Run: headless pygame with SDL's dummy video driver; simulated clock (each Clock.tick advances the game by its frame time, no real sleeping); random seed 0; keys injected as events and as key.get_pressed() state; mouse plan: one left click at the window centre at the start of phase 2, then a move to the lower-right quarter at the start of phase 3.
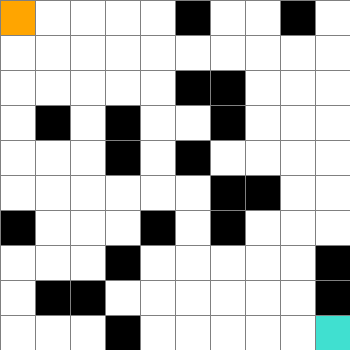
Frame 1 of 4 · flips 1–60 · no input
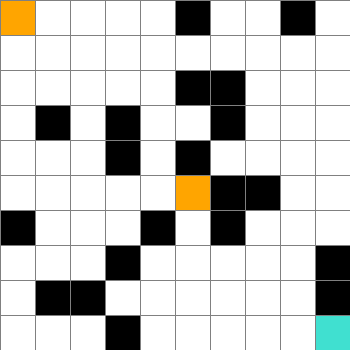
Frame 2 of 4 · flips 61–180 · clicked the window centre · tapped SPACE, RETURN · held RIGHT (→), D
Frame 3 of 4 · flips 181–300 · moved the mouse to the lower-right quarter · held DOWN (↓), S · screen unchanged from frame 2, image omitted
Frame 4 of 4 · flips 301–420 · held LEFT (←), A, UP (↑), W · screen unchanged from frame 3, image omitted

The pygame program that drew these frames:

import pygame
import math
from queue import PriorityQueue
import random
import time

WIDTH = 350
WIN = pygame.display.set_mode((WIDTH, WIDTH))
pygame.display.set_caption("CS361 project")

RED = (255, 0, 0)
GREEN = (0, 255, 0)
BLUE = (0, 255, 0)
YELLOW = (255, 255, 0)
WHITE = (255, 255, 255)
BLACK = (0, 0, 0)
PURPLE = (128, 0, 128)
ORANGE = (255, 165 ,0)
GREY = (128, 128, 128)
TURQUOISE = (64, 224, 208)

class Spot:
	def __init__(self, row, col, width, total_rows):
		self.row = row
		self.col = col
		self.x = row * width
		self.y = col * width
		self.color = WHITE
		self.neighbors = []
		self.width = width
		self.total_rows = total_rows

                        # وضع الالوان
	def get_pos(self):
		return self.row, self.col

	def is_closed(self):
		return self.color == RED

	def is_open(self):
		return self.color == GREEN

	def is_obstacle(self):
		return self.color == BLACK

	def is_start(self):
		return self.color == ORANGE

	def is_end(self):
		return self.color == TURQUOISE

	def reset(self):
		self.color = WHITE

	def make_start(self):
		self.color = ORANGE

	def make_closed(self):
		self.color = RED

	def make_open(self):
		self.color = GREEN

	def make_obstacle(self):
		self.color = BLACK

	def make_end(self):
		self.color = TURQUOISE

	def make_path(self):
		self.color = PURPLE

	def draw(self, win):
		pygame.draw.rect(win, self.color, (self.x, self.y, self.width, self.width))

	def update_neighbors(self, grid):
		self.neighbors = []
		if self.row < self.total_rows - 1 and not grid[self.row + 1][self.col].is_obstacle():  # DOWN
			self.neighbors.append(grid[self.row + 1][self.col])

		if self.row > 0 and not grid[self.row - 1][self.col].is_obstacle():  # UP
			self.neighbors.append(grid[self.row - 1][self.col])

		if self.col < self.total_rows - 1 and not grid[self.row][self.col + 1].is_obstacle():  # RIGHT
			self.neighbors.append(grid[self.row][self.col + 1])

		if self.col > 0 and not grid[self.row][self.col - 1].is_obstacle():  # LEFT
			self.neighbors.append(grid[self.row][self.col - 1])

		# Check for diagonal neighbors
		if self.row < self.total_rows - 1 and self.col < self.total_rows - 1 and not grid[self.row + 1][
			self.col + 1].is_obstacle():  # DOWN-RIGHT
			self.neighbors.append(grid[self.row + 1][self.col + 1])

		if self.row > 0 and self.col < self.total_rows - 1 and not grid[self.row - 1][
			self.col + 1].is_obstacle():  # UP-RIGHT
			self.neighbors.append(grid[self.row - 1][self.col + 1])

		if self.row < self.total_rows - 1 and self.col > 0 and not grid[self.row + 1][
			self.col - 1].is_obstacle():  # DOWN-LEFT
			self.neighbors.append(grid[self.row + 1][self.col - 1])

		if self.row > 0 and self.col > 0 and not grid[self.row - 1][self.col - 1].is_obstacle():  # UP-LEFT
			self.neighbors.append(grid[self.row - 1][self.col - 1])

	def __lt__(self, other):
		return False


def h(p1, p2):
	x1, y1 = p1
	x2, y2 = p2

	if x1 != x2 and y1 != y2:  # diagonal move
		return int(1.5 * (abs(x1 - x2) + abs(y1 - y2)))
	else:                      # horizontal/vertical move
		return abs(x1 - x2) + abs(y1 - y2)


def reconstruct_path(came_from, current, draw):
	while current in came_from:
		current = came_from[current]
		current.make_path()
		draw()


def algorithm(draw, grid, start, end):
	count = 0
	open_set = PriorityQueue()
	open_set.put((0, count, start))
	came_from = {}
	g_score = {spot: float("inf") for row in grid for spot in row}
	g_score[start] = 0
	f_score = {spot: float("inf") for row in grid for spot in row}
	f_score[start] = h(start.get_pos(), end.get_pos())

	open_set_hash = {start}

	while not open_set.empty():
		for event in pygame.event.get():
			if event.type == pygame.QUIT:
				pygame.quit()

		current = open_set.get()[2]
		open_set_hash.remove(current)

		if current == end:
			reconstruct_path(came_from, end, draw)
			end.make_end()
			return True

		for neighbor in current.neighbors:
			# Calculate g_score
			if neighbor.row == current.row or neighbor.col == current.col:  # حركة افقيه او عامودية
				temp_g_score = g_score[current] + 1
			else:  # حركة قطريه
				temp_g_score = g_score[current] + math.sqrt(2)

			if temp_g_score < g_score[neighbor]:
				came_from[neighbor] = current
				g_score[neighbor] = temp_g_score
				f_score[neighbor] = temp_g_score + h(neighbor.get_pos(), end.get_pos())
				if neighbor not in open_set_hash:
					count += 1
					open_set.put((f_score[neighbor], count, neighbor))
					open_set_hash.add(neighbor)
					neighbor.make_open()

		draw()

		if current != start:
			current.make_closed()

	return False

# المربعات
def make_grid(rows, width, num_obstacles):
    grid = []
    gap = width // rows
    for i in range(rows):
        grid.append([])
        for j in range(rows):
            spot = Spot(i, j, gap, rows)
            grid[i].append(spot)

    # set the start and end spots
    start = grid[0][0]
    end = grid[-1][-1]
    start.make_start()
    end.make_end()

    # set a fixed number of obstacles
    obstacle_spots = random.sample([spot for row in grid for spot in row if not (spot.is_start() or spot.is_end())], num_obstacles)
    for spot in obstacle_spots:
        spot.make_obstacle()

    return grid


                          # شكل الصفحة
def draw_grid(win, rows, width):
	gap = width // rows
	for i in range(rows):
		pygame.draw.line(win, GREY, (0, i * gap), (width, i * gap))
		for j in range(rows):
			pygame.draw.line(win, GREY, (j * gap, 0), (j * gap, width))


def draw(win, grid, rows, width):
	win.fill(WHITE)

	for row in grid:
		for spot in row:
			spot.draw(win)

	draw_grid(win, rows, width)
	pygame.display.update()

# استجابة النقر
def get_clicked_pos(pos, rows, width):
	gap = width // rows
	y, x = pos

	row = y // gap
	col = x // gap

	return row, col

                      #شكل الصفحة
def main(win, width):
	ROWS = 10                          #عدد المربعات
	grid = make_grid(ROWS, width,20)   # عدد الحواجز

	start = None
	end = None

	run = True
	while run:
		draw(win, grid, ROWS, width)
		for event in pygame.event.get():
			if event.type == pygame.QUIT:
				run = False

            # اليسار
			if pygame.mouse.get_pressed()[0]:
				pos = pygame.mouse.get_pos()
				row, col = get_clicked_pos(pos, ROWS, width)
				spot = grid[row][col]
				if not start and spot != end: # اختيار مكان البداية
					start = spot
					start.make_start()

				elif not end and spot != start: #اختيار مكان النهاية
					end = spot
					end.make_end()

				# elif spot != end and spot != start: #اختيار اماكن الحواجز
				# 	spot.make_obstacle()

            # اليمين
			elif pygame.mouse.get_pressed()[2]:
				pos = pygame.mouse.get_pos()
				row, col = get_clicked_pos(pos, ROWS, width)
				spot = grid[row][col]
				spot.reset()
				if spot == start:
					start = None
				elif spot == end:
					end = None

			if event.type == pygame.KEYDOWN:
				if event.key == pygame.K_SPACE and start and end:
					# حساب وقت عملية البحث
					start_time = time.time()
					for row in grid:
						for spot in row:
							spot.update_neighbors(grid)

					algorithm(lambda: draw(win, grid, ROWS, width), grid, start, end)
					end_time = time.time()
					elapsed_time = end_time - start_time

					print("Time: ", elapsed_time)
				if event.key == pygame.K_c:
					start = None
					end = None
					grid = make_grid(ROWS, width)

	pygame.quit()



main(WIN, WIDTH)
